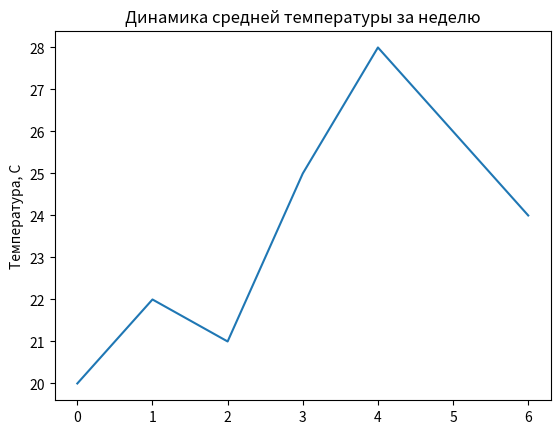

The script that saved this image:
# Построение графика с одним аргументом y (не х, у)

import numpy as np # библиотека для генерации диапазона чисел
import matplotlib.pyplot as plt # библиотека для построения графиков

# Генерация данных для графика
# Данные для оси абсцисс отсутствуют специально
temperature = [20, 22, 21, 25, 28, 26, 24]; # данные для оси ординат

# Создание графика
fig, ax = plt.subplots(); # создание области под график и графика на ней
ax.plot(temperature) # построение графика temperature (только ось ординат)
ax.set_title('Динамика средней температуры за неделю') # заголовок графика
ax.set_ylabel('Температура, С') # подпись оси ординат
ax.grid # задание сетки

# Показать график на экране
plt.show()
